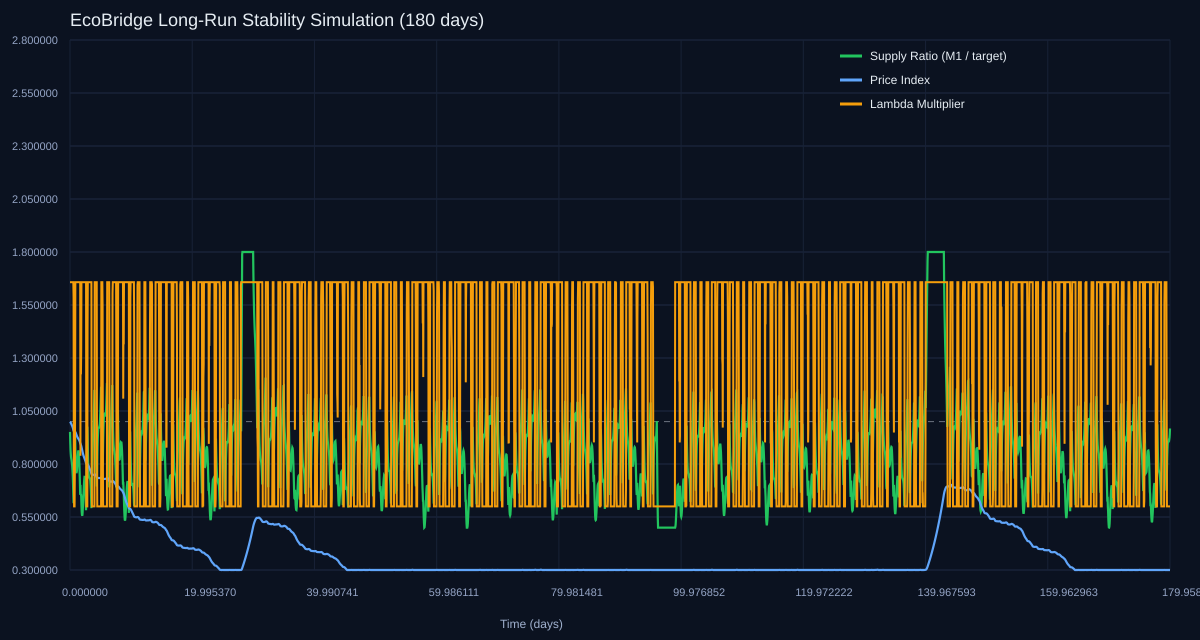

Data behind this chart, as committed beside it:
day, supply_ratio, price_index, lambda_multiplier, sink_boost, faucet_boost
0.000000, 0.9513, 0.9993, 1.658, 1, 0.35
0.04167, 0.9054, 0.998, 1.658, 1, 0.35
0.08333, 0.8687, 0.9961, 1.658, 1, 0.35
0.125, 0.8483, 0.994, 1.658, 1, 0.35
0.1667, 0.8335, 0.9916, 1.658, 1, 0.35
0.2083, 0.8252, 0.9891, 1.658, 1, 0.35
0.25, 0.8192, 0.9866, 1.658, 1, 0.35
0.2917, 0.809, 0.9839, 1.658, 1, 0.35
0.3333, 0.7996, 0.9811, 1.658, 1, 0.35
0.375, 0.7833, 0.978, 1.658, 1, 0.35
0.4167, 0.7605, 0.9747, 1.658, 1, 0.35
0.4583, 0.7367, 0.971, 1.658, 1, 0.35
0.5, 0.6983, 0.9669, 1.658, 1, 0.35
0.5417, 0.6539, 0.9621, 1.658, 1, 0.35
0.5833, 0.6153, 0.9571, 1.586, 0.9155, 0.35
0.625, 0.6739, 0.955, 0.7666, 0.02815, 0.4678
0.6667, 0.7595, 0.9538, 0.6, 0.02858, 1
0.7083, 0.84, 0.953, 0.6, 0.02913, 1
0.75, 0.9144, 0.9525, 0.6, 0.02976, 1
0.7917, 0.9495, 0.9522, 0.7661, 0.03043, 0.4724
0.8333, 0.9531, 0.9518, 1.034, 0.2661, 0.35
0.875, 0.8876, 0.9503, 1.658, 1, 0.35
0.9167, 0.8347, 0.948, 1.658, 1, 0.35
0.9583, 0.7917, 0.9453, 1.658, 1, 0.35
1, 0.7721, 0.9422, 1.658, 1, 0.35
1.042, 0.7611, 0.939, 1.658, 1, 0.35
1.083, 0.761, 0.9357, 1.658, 1, 0.35
1.125, 0.7673, 0.9326, 1.658, 1, 0.35
1.167, 0.7846, 0.9297, 1.658, 1, 0.35
1.208, 0.8012, 0.9271, 1.658, 1, 0.35
1.25, 0.8193, 0.9247, 1.658, 1, 0.35
1.292, 0.8411, 0.9225, 1.658, 1, 0.35
1.333, 0.8579, 0.9207, 1.658, 1, 0.35
1.375, 0.8641, 0.9189, 1.658, 1, 0.35
1.417, 0.8586, 0.917, 1.658, 1, 0.35
1.458, 0.8452, 0.915, 1.658, 1, 0.35
1.5, 0.8205, 0.9127, 1.658, 1, 0.35
1.542, 0.7907, 0.9099, 1.658, 1, 0.35
1.583, 0.7487, 0.9067, 1.658, 1, 0.35
1.625, 0.7051, 0.9029, 1.658, 1, 0.35
1.667, 0.6545, 0.8984, 1.658, 1, 0.35
1.708, 0.7014, 0.8965, 0.8386, 0.03656, 0.35
1.75, 0.6545, 0.8921, 1.621, 0.9572, 0.35
1.792, 0.6577, 0.8889, 1.223, 0.489, 0.35
1.833, 0.6477, 0.8853, 1.332, 0.6173, 0.35
1.875, 0.605, 0.8803, 1.658, 1, 0.35
1.917, 0.5746, 0.8749, 1.658, 1, 0.35
1.958, 0.5603, 0.8694, 1.658, 1, 0.35
2, 0.5557, 0.8639, 1.658, 1, 0.35
2.042, 0.5627, 0.8585, 1.658, 1, 0.35
2.083, 0.5829, 0.8533, 1.658, 1, 0.35
2.125, 0.6033, 0.8485, 1.658, 1, 0.35
2.167, 0.6304, 0.844, 1.658, 1, 0.35
2.208, 0.6576, 0.8398, 1.658, 1, 0.35
2.25, 0.6837, 0.836, 1.658, 1, 0.35
2.292, 0.7085, 0.8325, 1.658, 1, 0.35
2.333, 0.7278, 0.8292, 1.658, 1, 0.35
2.375, 0.7394, 0.8261, 1.658, 1, 0.35
2.417, 0.7392, 0.823, 1.658, 1, 0.35
2.458, 0.7274, 0.8198, 1.658, 1, 0.35
... 4,260 more rows
